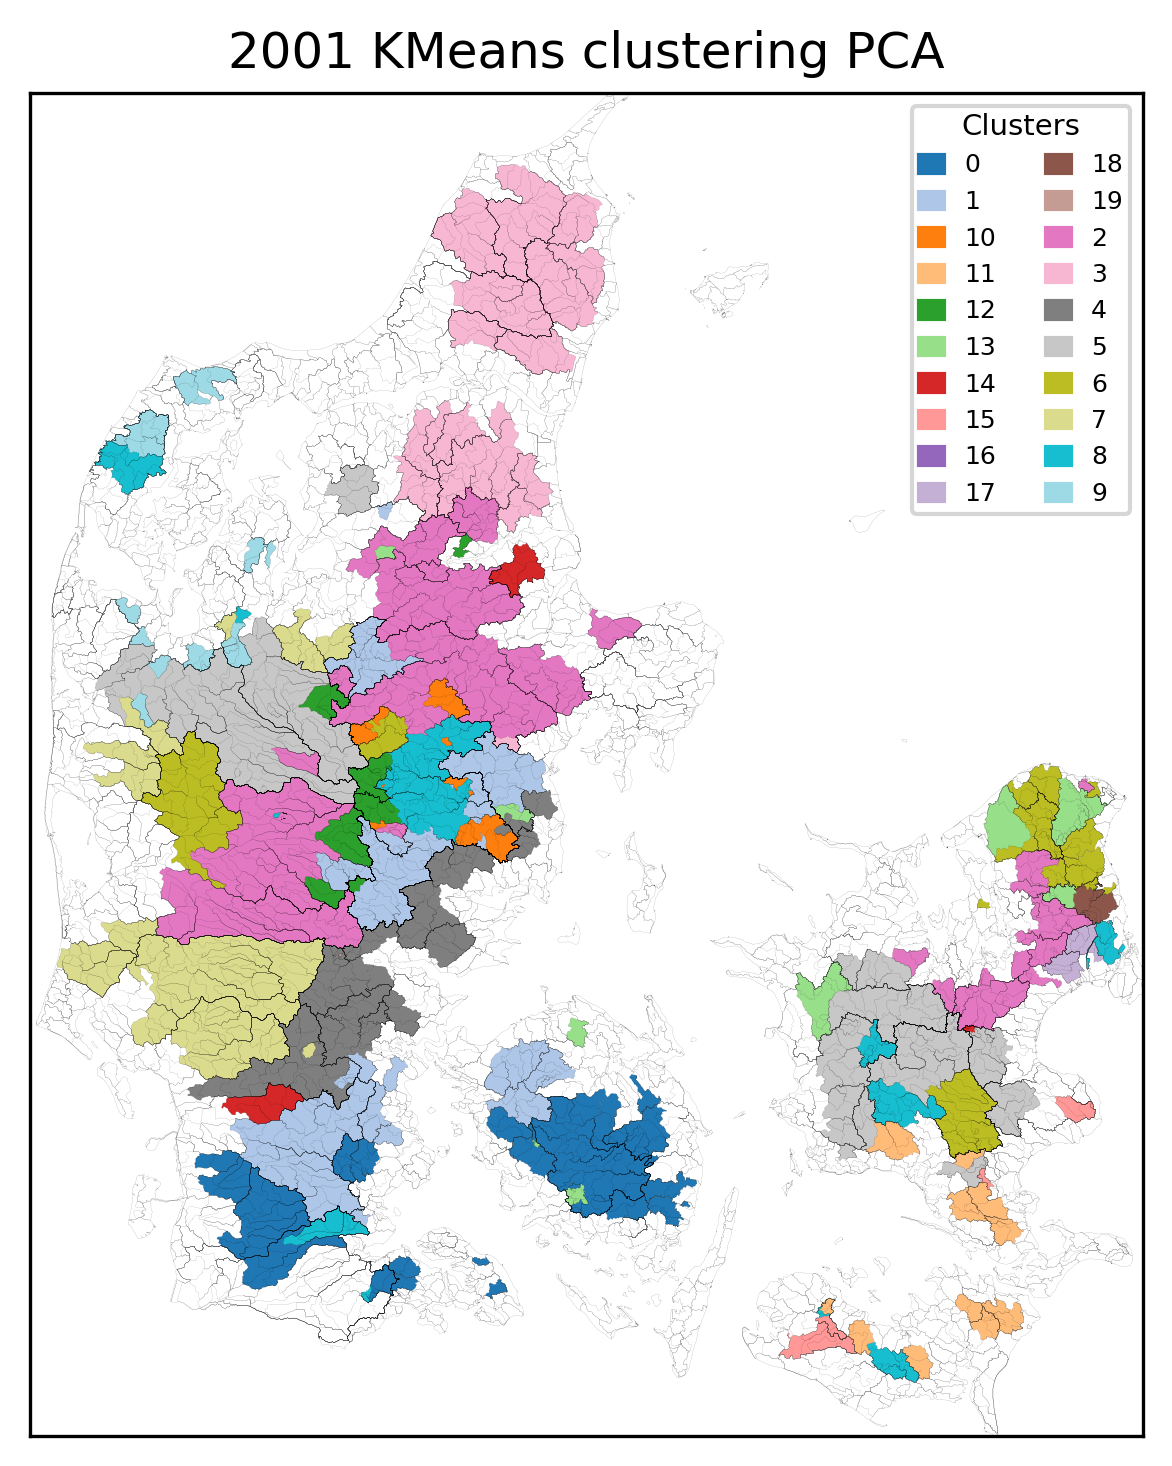

The file beside this chart, header and first rows:
, Cluster
41000014, 0
41000016, 0
45000004, 0
45000043, 0
45000369, 0
45000034, 0
45000035, 0
46000017, 0
47000036, 0
47000032, 0
46000020, 0
47000001, 0
47000037, 0
45000058, 0
46000018, 0
45000003, 0
42000021, 0
45000002, 0
41000020, 0
41000024, 0
42000012, 0
42000014, 0
42000017, 0
42000020, 0
39000002, 0
39000001, 0
44000188, 0
44000021, 0
40000001, 0
37000034, 0
13000011, 1
21000085, 1
36000018, 1
36000015, 1
21000030, 1
21000040, 1
21000526, 1
21000557, 1
21000563, 1
21000089, 1
21000872, 1
21000794, 1
21000873, 1
34000023, 1
26000096, 1
26000080, 1
26000082, 1
25000018, 1
43000001, 1
46000001, 1
45000041, 1
37000038, 1
37000011, 1
38000024, 1
45000005, 1
37000039, 1
41000012, 1
46000030, 1
21000745, 2
23000087, 2
... 209 more rows
